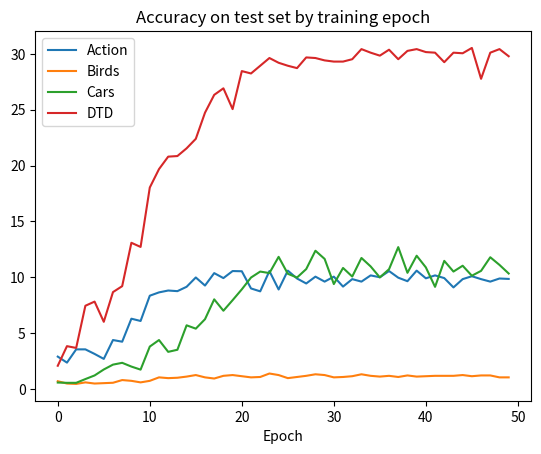

Source code (Python):
import matplotlib.pyplot as plt
import numpy as np

images_per_batch = 64

action_accs = [2.893711741791875, 2.3557781487664626, 3.542941940270822, 3.542941940270822, 3.1348543869411984, 2.6896679651270636, 4.377666481172325, 4.22927100723428, 6.288258208124652, 6.0842144314598405, 8.347245409015025, 8.644036356891114, 8.810981265071415, 8.75533296234465, 9.144871081432017, 9.97959562233352, 9.256167686885549, 10.369133741420887, 9.923947319606752, 10.554628083843443, 10.536078649601187, 8.996475607493972, 8.736783528102393, 10.554628083843443, 8.903728436282693, 10.591726952327955, 9.88684845112224, 9.441662029308107, 10.053793359302542, 9.608606937488407, 10.053793359302542, 9.163420515674273, 9.831200148395473, 9.608606937488407, 10.165089964756074, 9.998145056575774, 10.554628083843443, 9.961046188091263, 9.645705805972918, 10.591726952327955, 9.905397885364495, 10.165089964756074, 9.923947319606752, 9.089222778705249, 9.831200148395473, 10.090892227787053, 9.831200148395473, 9.608606937488407, 9.88684845112224, 9.84974958263773]
action_evaluation = [24.806289196014404, 25.267229795455933, 24.47188639640808, 25.298484086990356, 24.94969153404236, 25.206130266189575, 24.837027311325073, 24.70202112197876, 25.38092613220215, 24.254083156585693, 24.93700337409973, 25.16457462310791, 24.783137559890747, 25.06635284423828, 25.380171060562134, 25.374616146087646, 24.5921368598938, 25.15559697151184, 25.190157890319824, 24.907411098480225, 25.03200602531433, 25.241970539093018, 25.26064372062683, 25.117045640945435, 24.93181014060974, 24.56084179878235, 24.104323625564575, 25.270050525665283, 25.339107990264893, 25.593677282333374, 25.649370431900024, 25.591930389404297, 25.10060477256775, 24.691989421844482, 24.921984434127808, 24.781569004058838, 24.846502780914307, 24.89534640312195, 25.160516500473022, 24.733048915863037, 25.01345920562744, 25.586026668548584, 25.635415077209473, 24.341150522232056, 25.00328803062439, 25.33424210548401, 25.43926429748535, 25.71519422531128, 25.47840118408203, 24.84342050552368]
action_batches = 85
print("ACTION")
print(f"Max acc: {np.array(action_accs).max()}")
print(f"Images per sec: {(action_batches * images_per_batch)/np.array(action_evaluation).mean()}")

birds_accs = [0.6903693476009666, 0.4832585433206766, 0.44874007594062826, 0.5868139454608216, 0.4832585433206766, 0.5177770107007249, 0.5522954780807732, 0.7939247497411116, 0.7248878149810148, 0.5868139454608216, 0.7248878149810148, 1.0355540214014498, 0.9665170866413532, 1.0010355540214015, 1.1045909561615463, 1.2426648256817396, 1.0355540214014498, 0.9319986192613048, 1.173627890921643, 1.2426648256817396, 1.1391094235415948, 1.0355540214014498, 1.070072488781498, 1.3807386952019332, 1.2426648256817396, 0.9665170866413532, 1.070072488781498, 1.173627890921643, 1.3117017604418364, 1.2426648256817396, 1.0355540214014498, 1.070072488781498, 1.1391094235415948, 1.3117017604418364, 1.173627890921643, 1.1045909561615463, 1.173627890921643, 1.070072488781498, 1.2081463583016916, 1.1045909561615463, 1.1391094235415948, 1.173627890921643, 1.173627890921643, 1.173627890921643, 1.2426648256817396, 1.1391094235415948, 1.2081463583016916, 1.2081463583016916, 1.0355540214014498, 1.0355540214014498]
birds_evaluation = [13.446536302566528, 13.567553997039795, 12.941072702407837, 13.493525505065918, 13.82583212852478, 13.763783693313599, 13.124672412872314, 13.542941331863403, 13.228195428848267, 13.017448663711548, 13.067483186721802, 13.52480173110962, 12.890822649002075, 13.260820627212524, 13.194708824157715, 13.582826852798462, 13.711390018463135, 12.957046270370483, 13.34378433227539, 13.78558897972107, 13.34398365020752, 13.274376392364502, 12.78249716758728, 13.442049980163574, 14.02337384223938, 13.505518913269043, 13.709754228591919, 13.773796796798706, 13.939859628677368, 14.13864779472351, 13.756513357162476, 13.275949716567993, 12.9971764087677, 13.392024755477905, 13.434757471084595, 13.0879487991333, 13.285619258880615, 13.440861701965332, 13.672746181488037, 14.112695693969727, 13.515986442565918, 13.429579019546509, 13.752397298812866, 13.653057098388672, 13.134125471115112, 12.418178081512451, 13.601735353469849, 13.344978094100952, 14.045624494552612, 13.935456037521362]
birds_batches = 46
print("BIRDS")
print(f"Max acc: {np.array(birds_accs).max()}")
print(f"Images per sec: {(birds_batches * images_per_batch)/np.array(birds_evaluation).mean()}")


cars_accs = [0.5720681507275215, 0.5471956224350205, 0.5471956224350205, 0.8829747543837831, 1.2063176221862952, 1.7410769804750654, 2.1763462255938317, 2.3380176594950877, 2.002238527546325, 1.7286407163288147, 3.7930605646063924, 4.377564979480164, 3.3204825270488745, 3.507026489242632, 5.695808978982714, 5.397338639472703, 6.243004601417734, 8.02139037433155, 7.001616714339012, 7.946772789454048, 8.916801392861585, 9.973883845292875, 10.508643203581643, 10.371844297972888, 11.826887203084194, 10.309662977241636, 9.973883845292875, 10.732495958214153, 12.374082825519213, 11.640343240890436, 9.389379430419103, 10.831986071384156, 10.060937694316626, 11.72739708991419, 10.96878497699291, 9.986320109439124, 10.720059694067901, 12.697425693321726, 10.39671682626539, 11.926377316254197, 10.881731127969157, 9.140654147494093, 11.46623554284293, 10.508643203581643, 11.030966297724163, 10.135555279194131, 10.570824524312897, 11.789578410645442, 11.105583882601666, 10.334535505534138]
cars_evaluation = [84.6887481212616, 50.37676501274109, 173.42539715766907, 168.3252673149109, 108.29022860527039, 58.215973138809204, 139.89986062049866, 175.0647315979004, 137.91496324539185, 69.44530773162842, 120.6879894733429, 169.62746930122375, 150.67450952529907, 83.42910361289978, 139.3274848461151, 157.0151026248932, 150.61789870262146, 93.54304051399231, 109.89883756637573, 145.5271553993225, 142.22077107429504, 124.47645330429077, 167.2086808681488, 171.09112524986267, 116.59290671348572, 101.88337922096252, 112.11149644851685, 147.40698266029358, 134.14379978179932, 122.27308750152588, 108.17550754547119, 145.99415063858032, 137.5847237110138, 128.96902418136597, 111.872243642807, 138.06291794776917, 130.19355654716492, 130.24592447280884, 119.80756759643555, 136.90789484977722, 135.41642808914185, 132.1590700149536, 120.74567985534668, 131.8231179714203, 136.20573091506958, 127.81130194664001, 123.61560726165771, 127.71620225906372, 135.60996317863464, 129.47201585769653]
cars_batches = 126

print("CARS")
print(f"Max acc: {np.array(cars_accs).max()}")
print(f"Images per sec: {(cars_batches * images_per_batch)/np.array(cars_evaluation).mean()}")



dtd_accs = [2.074468085106383, 3.829787234042553, 3.6702127659574466, 7.446808510638298, 7.819148936170213, 6.01063829787234, 8.670212765957446, 9.202127659574467, 13.085106382978722, 12.712765957446809, 18.03191489361702, 19.680851063829788, 20.79787234042553, 20.851063829787233, 21.54255319148936, 22.393617021276597, 24.73404255319149, 26.329787234042552, 26.914893617021278, 25.053191489361705, 28.45744680851064, 28.24468085106383, 28.936170212765955, 29.627659574468083, 29.20212765957447, 28.936170212765955, 28.723404255319153, 29.680851063829788, 29.627659574468083, 29.414893617021278, 29.308510638297875, 29.308510638297875, 29.521276595744684, 30.425531914893618, 30.106382978723406, 29.840425531914892, 30.372340425531913, 29.521276595744684, 30.26595744680851, 30.425531914893618, 30.159574468085104, 30.106382978723406, 29.25531914893617, 30.106382978723406, 30.0531914893617, 30.531914893617024, 27.76595744680851, 30.106382978723406, 30.425531914893618, 29.78723404255319]
dtd_evaluation = [9.276499271392822, 8.815366744995117, 9.346847295761108, 9.10544204711914, 9.072635412216187, 8.65971827507019, 9.301902055740356, 9.220385313034058, 8.820068597793579, 8.821432828903198, 9.0318021774292, 8.707263708114624, 8.96971583366394, 8.84512710571289, 9.322593212127686, 9.204110383987427, 8.706742525100708, 9.073896169662476, 9.118119478225708, 8.870402574539185, 9.236498355865479, 9.22907304763794, 9.026248693466187, 8.69127869606018, 8.649970054626465, 9.334609508514404, 9.201610803604126, 9.165405750274658, 8.851563930511475, 8.190722227096558, 9.110931396484375, 9.22365951538086, 8.786160945892334, 9.403478384017944, 8.138736486434937, 8.888106107711792, 8.83885145187378, 9.019669771194458, 8.901820421218872, 8.660989761352539, 8.719921588897705, 8.968875408172607, 8.88828444480896, 9.2453453540802, 8.89098834991455, 9.135173082351685, 9.04815125465393, 8.866753339767456, 8.856680393218994, 9.06161117553711]
dtd_batches = 30
print("DTD")
print(f"Max acc: {np.array(dtd_accs).max()}")
print(f"Images per sec: {(dtd_batches * images_per_batch)/np.array(dtd_evaluation).mean()}")



#food_accs = [2.3404255319148937, 2.2340425531914896, 2.553191489361702, 2.393617021276596, 4.361702127659575, 3.1382978723404253, 4.521276595744681, 5.372340425531915, 4.627659574468085, 8.24468085106383, 10.797872340425533, 12.553191489361701, 12.393617021276595, 14.042553191489363, 15.265957446808512, 16.54255319148936, 17.02127659574468, 17.393617021276594, 20.425531914893615, 19.25531914893617, 21.27659574468085, 20.47872340425532, 22.074468085106382, 21.48936170212766, 21.22340425531915, 22.180851063829788, 23.617021276595747, 22.340425531914892, 22.02127659574468, 22.872340425531913, 21.914893617021278, 22.074468085106382, 21.170212765957448, 21.70212765957447, 22.23404255319149, 22.5531914893617, 23.085106382978722, 21.54255319148936, 22.340425531914892, 22.28723404255319, 23.085106382978722, 23.72340425531915, 22.819148936170215, 24.25531914893617, 23.03191489361702, 23.45744680851064, 23.617021276595747, 23.45744680851064, 23.617021276595747, 23.98936170212766]
#food_evaluation = [6.874311685562134, 6.8700926303863525, 6.8878936767578125, 6.883086204528809, 6.899989604949951, 6.893294811248779, 6.905056715011597, 6.885488510131836, 6.870810508728027, 6.888336658477783, 6.878088712692261, 6.912402629852295, 6.868479490280151, 6.881301403045654, 6.87272834777832, 6.891374826431274, 6.886419773101807, 6.895527362823486, 6.887499094009399, 6.887930870056152, 6.894506931304932, 6.895610332489014, 6.867639541625977, 6.908000946044922, 6.896907329559326, 6.860128402709961, 6.9032323360443115, 6.897982120513916, 6.903614044189453, 6.879716634750366, 6.876055002212524, 6.882408618927002, 6.88279128074646, 6.8994386196136475, 6.888418912887573, 6.888108730316162, 6.8837361335754395, 6.895148515701294, 6.906705856323242, 6.902450084686279, 6.88798713684082, 6.88269829750061, 6.879869222640991, 6.8728742599487305, 6.8852691650390625, 6.884130954742432, 6.8989577293396, 6.873324632644653, 6.893601179122925, 6.8771071434021]
food_batches = 1184

plt.plot(np.array([action_accs, birds_accs, cars_accs, dtd_accs]).T)
plt.title("Accuracy on test set by training epoch")
plt.legend(["Action", "Birds", "Cars", "DTD"])
plt.xlabel("Epoch")
# plt.show()
plt.savefig("accs.png")

